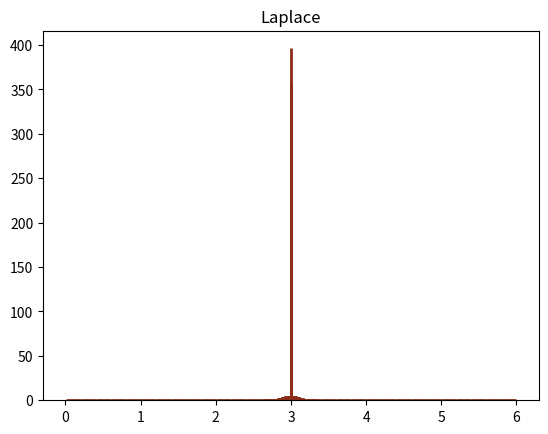

This chart was generated by the following Python code:
import numpy as np
from scipy.stats import kurtosis
import matplotlib.pyplot as plt


min_range = 0
max_range = 6
midpoint = (max_range + min_range)/2
samples = 10000

x = np.linspace(min_range, max_range, samples)
ax = plt.subplot()

def filter_tails(x):
    return x[(x >= min_range) & (x <= max_range)]

runif = np.random.uniform(min_range, max_range, samples)
value = kurtosis(runif, fisher=False)
plt.title('Random Uniform')
#density = kurtosis.gaussian_kde(runif)
plt.hist(runif, 30, density=True, edgecolor='#8C2D19', facecolor='pink', linewidth=2, alpha=1)
#plt.plot(x, density(x))
plt.show()
print(f"uniform kurtosis = {value}")

sigma = 0.1
runif = np.random.normal(midpoint, sigma, samples)
value = kurtosis(runif, fisher=False)
plt.title('Normal Distribution')
plt.hist(runif, 30, density=True, edgecolor='#8C2D19', facecolor='pink', linewidth=2, alpha=1)
plt.show()
print(f"gaussian kurtosis = {value}")

exponential_decay = 0.001
runif = np.random.laplace(midpoint, exponential_decay, samples)
value = kurtosis(runif, fisher=False)
plt.title('Laplace')
plt.hist(runif, 30, density=True, edgecolor='#8C2D19', facecolor='pink', linewidth=2, alpha=1)
plt.show()
print(f"laplace kurtosis = {value}")
